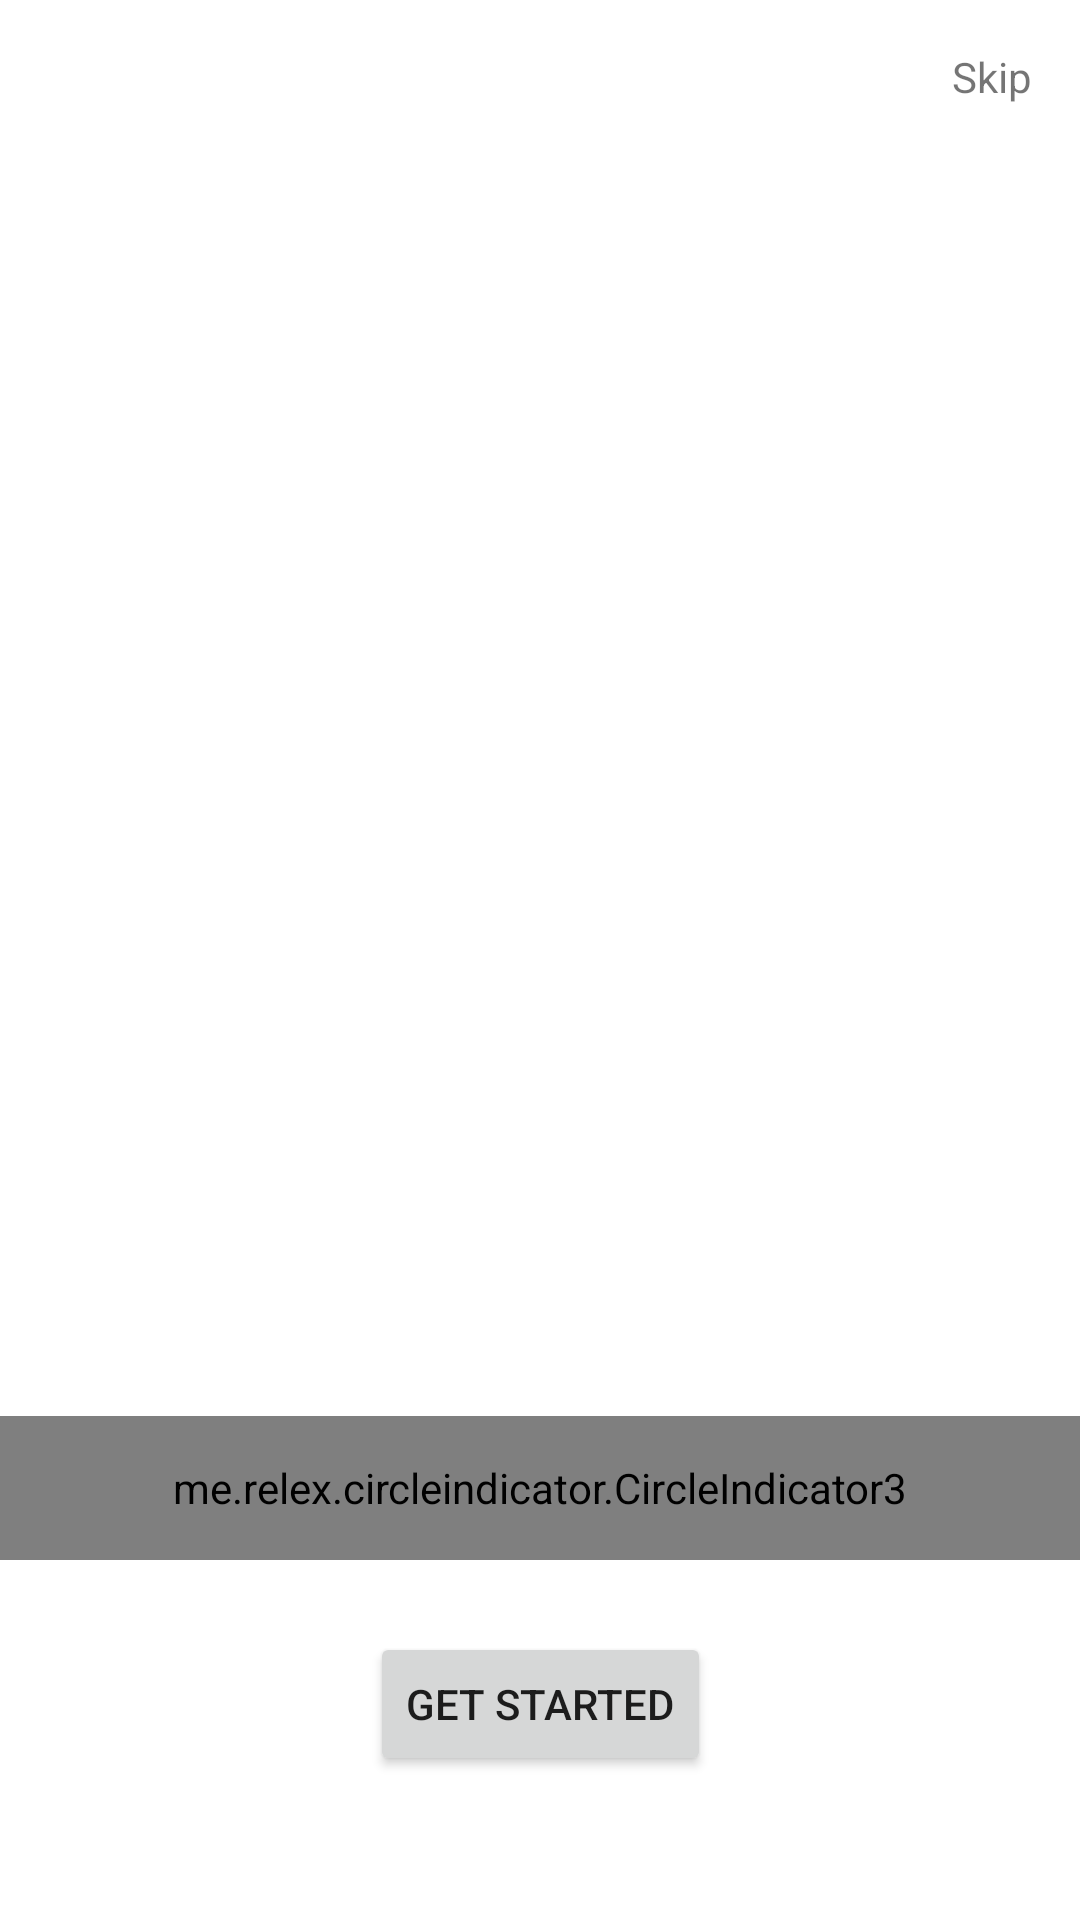

Here is an Android app screen rendered from its layout file. Give the layout XML and the strings, colors and styles it references.
<!-- AndroidManifest.xml: application theme Theme.LoveCalculator -->
<!-- res/layout/fragment_on_boarding.xml -->
<?xml version="1.0" encoding="utf-8"?>
<androidx.constraintlayout.widget.ConstraintLayout xmlns:android="http://schemas.android.com/apk/res/android"
    xmlns:tools="http://schemas.android.com/tools"
    android:layout_width="match_parent"
    android:layout_height="match_parent"
    xmlns:app="http://schemas.android.com/apk/res-auto">

    <androidx.viewpager2.widget.ViewPager2
        android:id="@+id/view_pager"
        android:layout_width="match_parent"
        android:layout_height="match_parent"/>

    <me.relex.circleindicator.CircleIndicator3
        android:id="@+id/indicator"
        android:layout_width="match_parent"
        android:layout_height="48dp"
        app:layout_constraintStart_toStartOf="parent"
        app:layout_constraintEnd_toEndOf="parent"
        app:layout_constraintBottom_toBottomOf="parent"
        android:layout_marginBottom="120dp"
        app:ci_drawable="@drawable/black_radius"
        app:ci_gravity="center"
        app:ci_margin="10dp"
        />
    <TextView
        android:id="@+id/skip"
        android:layout_width="wrap_content"
        android:layout_height="wrap_content"
        android:text="@string/skip"
        app:layout_constraintEnd_toEndOf="parent"
        app:layout_constraintTop_toTopOf="parent"
        android:padding="16dp"/>


    <Button
        android:id="@+id/btn_started"
        android:layout_width="wrap_content"
        android:layout_height="wrap_content"
        android:text="@string/get_started"
        app:layout_constraintStart_toStartOf="parent"
        app:layout_constraintEnd_toEndOf="parent"
        app:layout_constraintBottom_toBottomOf="parent"
        android:layout_marginBottom="48dp"/>
</androidx.constraintlayout.widget.ConstraintLayout>
<!-- resources referenced by this layout -->
<resources>
  <string name="get_started">Get started</string>
  <string name="skip">Skip</string>
  <style name="Theme.LoveCalculator" parent="Theme.MaterialComponents.DayNight.DarkActionBar">
          
          <item name="colorPrimary">@color/red</item>
          <item name="colorPrimaryVariant">@color/red</item>
          <item name="colorOnPrimary">@color/white</item>
          
          <item name="colorSecondary">@color/teal_200</item>
          <item name="colorSecondaryVariant">@color/teal_700</item>
          <item name="colorOnSecondary">@color/black</item>
          
          <item name="android:statusBarColor">?attr/colorPrimaryVariant</item>
          
      </style>
  <color name="red">#F10808</color>
  <color name="white">#FFFFFFFF</color>
  <color name="teal_200">#FF03DAC5</color>
  <color name="teal_700">#FF018786</color>
  <color name="black">#FF000000</color>
</resources>
